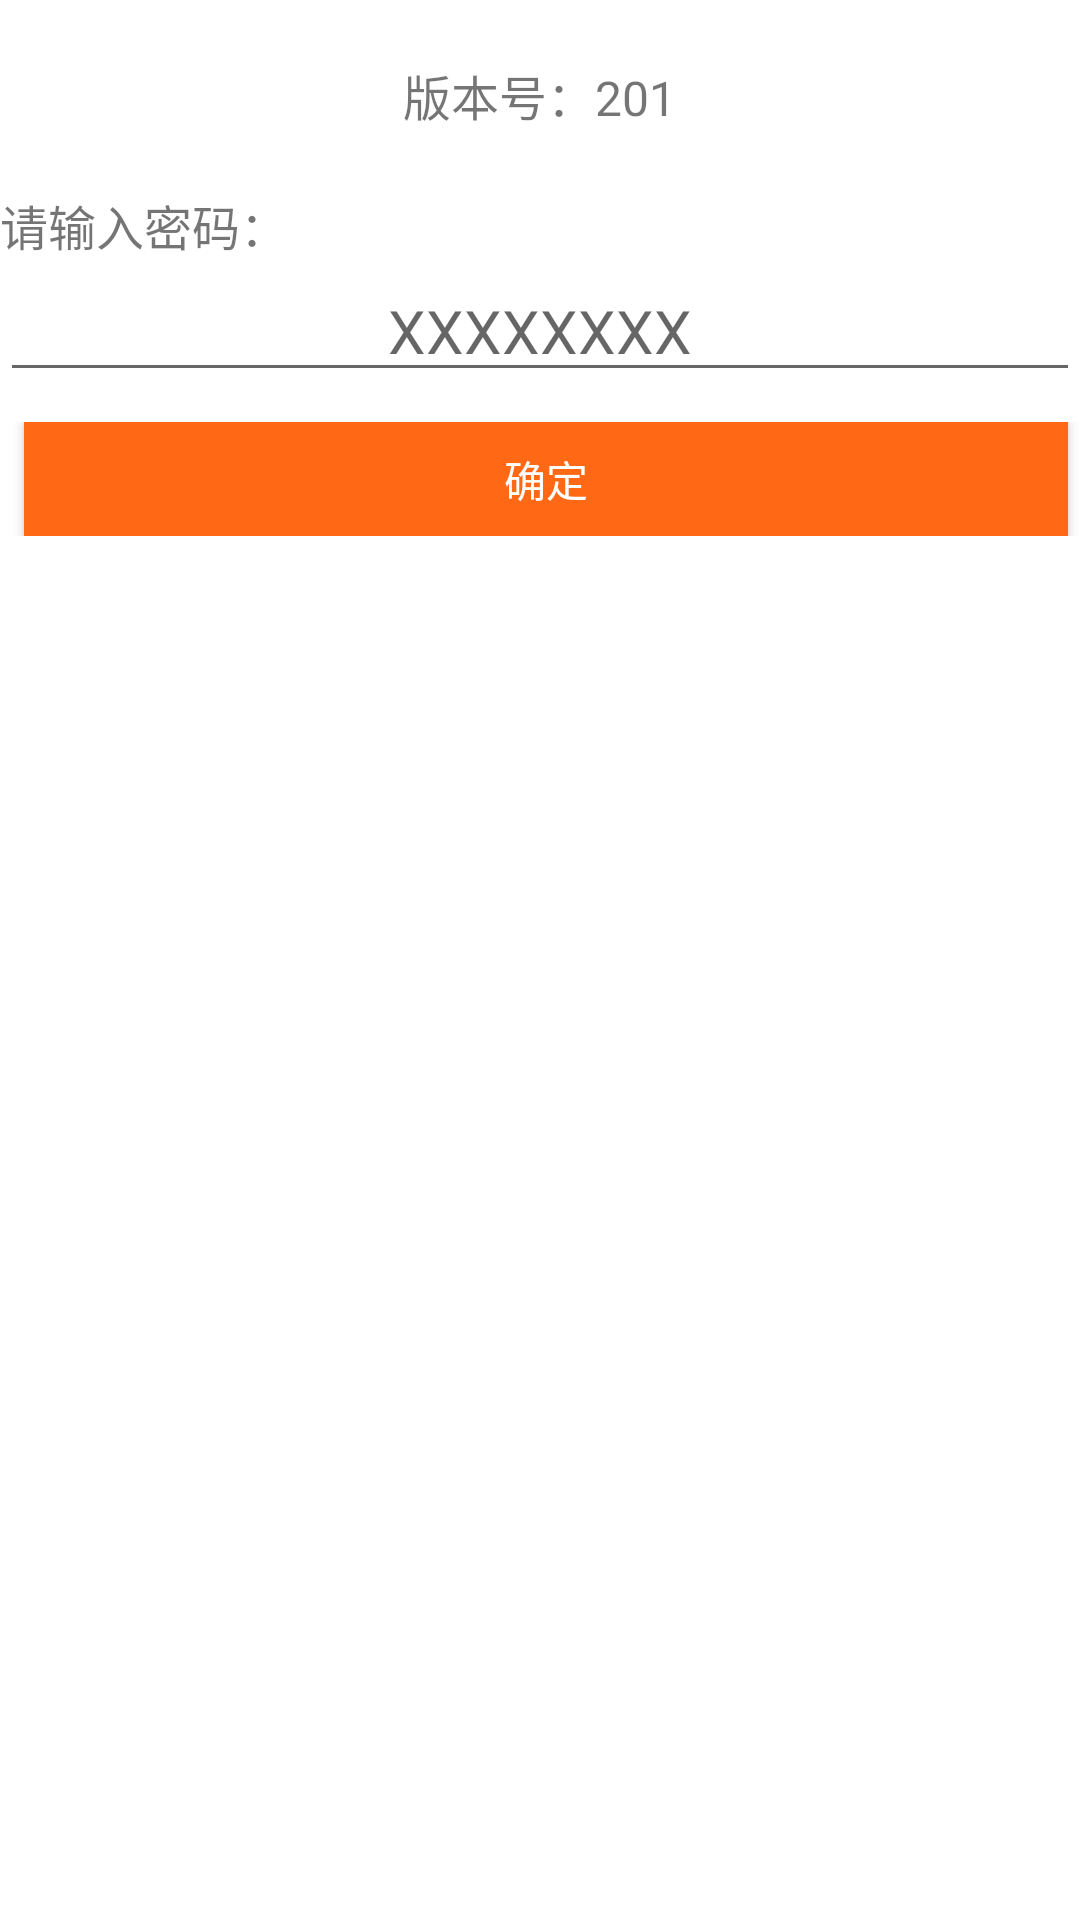

Reconstruct the res/layout file that produces this screen, plus the resources it refers to.
<!-- AndroidManifest.xml: activity theme ActivityTheme.Full -->
<!-- res/layout/activity_secret.xml -->
<?xml version="1.0" encoding="utf-8"?>
<LinearLayout xmlns:android="http://schemas.android.com/apk/res/android"
    android:layout_width="match_parent"
    android:layout_height="match_parent"
    android:background="@android:color/white"
    android:orientation="vertical">

    <TextView
        android:id="@+id/tv_currentversion"
        android:layout_width="wrap_content"
        android:layout_height="wrap_content"
        android:layout_gravity="center_horizontal"
        android:layout_marginTop="20dp"
        android:text="版本号：201"
        android:textSize="16sp" />

    <TextView
        android:layout_width="wrap_content"
        android:layout_height="wrap_content"
        android:layout_gravity="left"
        android:layout_marginTop="20dp"
        android:text="请输入密码："
        android:textSize="16sp" />

    <EditText
        android:id="@+id/et_secret"
        android:layout_width="match_parent"
        android:layout_height="wrap_content"
        android:gravity="center"
        android:hint="XXXXXXXX"
        android:textSize="20sp" />

    <LinearLayout
        android:layout_width="match_parent"
        android:layout_height="38dp"
        android:layout_marginTop="10dp"
        android:background="@android:color/white"
        android:orientation="horizontal"
        android:visibility="visible">

        <Button
            android:id="@+id/btn_sure"
            android:layout_width="wrap_content"
            android:layout_height="wrap_content"
            android:layout_gravity="center"
            android:layout_marginLeft="8dp"
            android:layout_marginRight="4dp"
            android:layout_weight="1"
            android:background="@drawable/selector_orange"
            android:text="确定"
            android:textColor="@android:color/white"
            android:textSize="14sp" />

        <Button
            android:id="@+id/btn_update"
            android:layout_width="wrap_content"
            android:layout_height="wrap_content"
            android:layout_gravity="center"
            android:layout_marginLeft="8dp"
            android:layout_marginRight="4dp"
            android:layout_weight="1"
            android:background="@drawable/selector_orange"
            android:text="升级"
            android:textColor="@android:color/white"
            android:textSize="14sp"
            android:visibility="gone" />

    </LinearLayout>

</LinearLayout>
<!-- resources referenced by this layout -->
<resources>
  <!-- drawable selector_orange (drawable) -->
  <?xml version="1.0" encoding="utf-8"?>
  
  <selector xmlns:android="http://schemas.android.com/apk/res/android">
      <item android:drawable="@color/main_orange_press" android:state_selected="true" />
      <item android:drawable="@color/main_orange_press" android:state_focused="true" />
      <item android:drawable="@color/main_orange_press" android:state_pressed="true" />
      <item android:drawable="@color/main_unclick" android:state_enabled="false" />
      <item android:drawable="@color/main_orange" />
  
  </selector>
  <style name="ActivityTheme.Full" parent="@style/Theme.AppCompat.Light.NoActionBar">
          <item name="android:windowNoTitle">true</item>
          <item name="android:windowContentOverlay">@null</item>
          <item name="android:windowFullscreen">true</item>
      </style>
  <color name="main_orange_press">#fff25f0e</color>
  <color name="main_unclick">#ffFFC3A1</color>
  <color name="main_orange">#ffff6815</color>
</resources>
